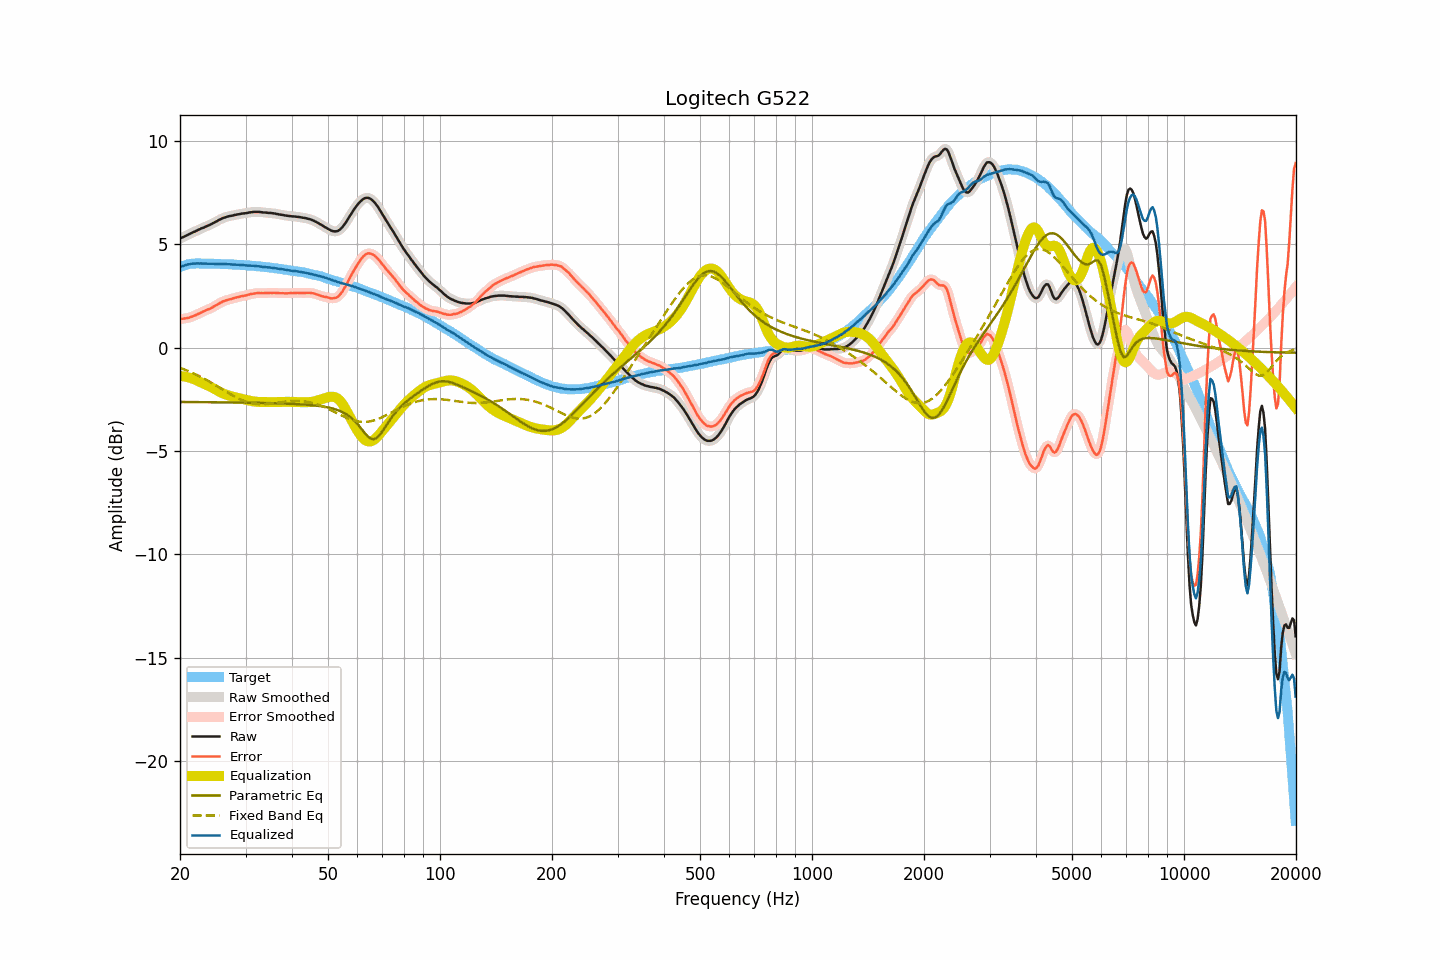

Data behind this chart, as committed beside it:
frequency, raw, smoothed, error, error_smoothed, equalization, parametric_eq, fixed_band_eq, equalized_raw, equalized_smoothed, target
20.00, 5.27, 5.27, 1.38, 1.38, -1.38, -2.63, -0.98, 3.89, 3.89, 3.89
20.20, 5.31, 5.31, 1.39, 1.39, -1.38, -2.63, -1.01, 3.93, 3.92, 3.92
20.40, 5.34, 5.34, 1.39, 1.40, -1.39, -2.63, -1.04, 3.95, 3.95, 3.95
20.61, 5.38, 5.38, 1.41, 1.41, -1.41, -2.63, -1.07, 3.97, 3.98, 3.97
20.81, 5.42, 5.42, 1.42, 1.42, -1.42, -2.63, -1.10, 4.00, 4.00, 4.00
21.02, 5.46, 5.46, 1.43, 1.43, -1.44, -2.63, -1.13, 4.02, 4.02, 4.03
21.23, 5.49, 5.49, 1.45, 1.45, -1.46, -2.64, -1.16, 4.03, 4.03, 4.04
21.44, 5.53, 5.53, 1.48, 1.48, -1.48, -2.64, -1.20, 4.05, 4.05, 4.05
21.66, 5.57, 5.57, 1.51, 1.51, -1.51, -2.64, -1.23, 4.06, 4.05, 4.06
21.87, 5.60, 5.60, 1.54, 1.54, -1.54, -2.64, -1.27, 4.06, 4.06, 4.06
22.09, 5.64, 5.64, 1.57, 1.58, -1.58, -2.64, -1.31, 4.06, 4.06, 4.07
22.31, 5.68, 5.68, 1.62, 1.61, -1.61, -2.64, -1.34, 4.07, 4.06, 4.07
22.54, 5.71, 5.71, 1.65, 1.65, -1.65, -2.64, -1.38, 4.06, 4.07, 4.06
22.76, 5.75, 5.75, 1.69, 1.69, -1.68, -2.64, -1.42, 4.07, 4.06, 4.06
22.99, 5.78, 5.78, 1.73, 1.72, -1.72, -2.64, -1.46, 4.06, 4.06, 4.05
23.22, 5.81, 5.81, 1.76, 1.76, -1.76, -2.64, -1.50, 4.05, 4.06, 4.05
23.45, 5.85, 5.85, 1.80, 1.80, -1.79, -2.64, -1.55, 4.06, 4.05, 4.05
23.69, 5.88, 5.88, 1.83, 1.83, -1.83, -2.64, -1.59, 4.05, 4.05, 4.05
23.92, 5.91, 5.91, 1.86, 1.86, -1.86, -2.64, -1.63, 4.05, 4.05, 4.05
24.16, 5.95, 5.95, 1.89, 1.89, -1.90, -2.64, -1.68, 4.05, 4.05, 4.06
24.40, 5.99, 5.99, 1.93, 1.93, -1.94, -2.65, -1.72, 4.05, 4.05, 4.06
24.65, 6.03, 6.03, 1.98, 1.98, -1.98, -2.65, -1.77, 4.05, 4.05, 4.05
24.89, 6.07, 6.07, 2.02, 2.02, -2.03, -2.65, -1.82, 4.05, 4.05, 4.05
25.14, 6.11, 6.11, 2.07, 2.07, -2.07, -2.65, -1.86, 4.04, 4.05, 4.05
25.39, 6.16, 6.16, 2.12, 2.11, -2.11, -2.65, -1.91, 4.05, 4.04, 4.04
25.65, 6.20, 6.20, 2.16, 2.16, -2.15, -2.65, -1.96, 4.05, 4.04, 4.04
25.91, 6.23, 6.23, 2.20, 2.20, -2.19, -2.65, -2.01, 4.04, 4.04, 4.03
26.16, 6.27, 6.27, 2.24, 2.23, -2.23, -2.65, -2.05, 4.04, 4.04, 4.03
26.43, 6.29, 6.29, 2.26, 2.26, -2.26, -2.65, -2.10, 4.03, 4.03, 4.03
26.69, 6.32, 6.32, 2.29, 2.29, -2.29, -2.65, -2.15, 4.03, 4.03, 4.03
26.96, 6.34, 6.34, 2.31, 2.31, -2.31, -2.65, -2.20, 4.03, 4.03, 4.03
27.23, 6.36, 6.36, 2.33, 2.33, -2.34, -2.66, -2.24, 4.02, 4.02, 4.03
27.50, 6.37, 6.37, 2.34, 2.35, -2.36, -2.66, -2.29, 4.01, 4.02, 4.03
27.77, 6.39, 6.39, 2.38, 2.37, -2.38, -2.66, -2.33, 4.01, 4.01, 4.01
28.05, 6.41, 6.41, 2.40, 2.40, -2.40, -2.66, -2.37, 4.01, 4.01, 4.01
28.33, 6.42, 6.42, 2.42, 2.42, -2.42, -2.66, -2.41, 4.00, 4.01, 4.00
28.62, 6.44, 6.44, 2.44, 2.44, -2.44, -2.66, -2.45, 4.00, 4.00, 4.00
28.90, 6.45, 6.45, 2.45, 2.46, -2.45, -2.66, -2.49, 4.00, 4.00, 4.00
29.19, 6.47, 6.47, 2.48, 2.48, -2.47, -2.66, -2.53, 4.00, 3.99, 3.99
29.48, 6.48, 6.48, 2.49, 2.49, -2.49, -2.66, -2.56, 3.99, 3.99, 3.99
29.78, 6.49, 6.49, 2.51, 2.51, -2.51, -2.67, -2.59, 3.98, 3.98, 3.98
30.08, 6.50, 6.50, 2.52, 2.52, -2.53, -2.67, -2.62, 3.97, 3.97, 3.98
30.38, 6.51, 6.51, 2.54, 2.54, -2.55, -2.67, -2.64, 3.96, 3.97, 3.97
30.68, 6.53, 6.53, 2.56, 2.56, -2.56, -2.67, -2.67, 3.97, 3.96, 3.97
30.99, 6.54, 6.54, 2.59, 2.58, -2.58, -2.67, -2.69, 3.96, 3.96, 3.95
31.30, 6.55, 6.55, 2.60, 2.60, -2.60, -2.67, -2.70, 3.95, 3.96, 3.95
31.61, 6.56, 6.56, 2.61, 2.61, -2.61, -2.67, -2.72, 3.95, 3.95, 3.95
31.93, 6.56, 6.56, 2.62, 2.62, -2.62, -2.67, -2.73, 3.94, 3.94, 3.94
32.24, 6.56, 6.56, 2.63, 2.63, -2.63, -2.68, -2.74, 3.93, 3.94, 3.93
32.57, 6.56, 6.56, 2.64, 2.64, -2.63, -2.68, -2.74, 3.93, 3.93, 3.92
32.89, 6.55, 6.55, 2.63, 2.63, -2.63, -2.68, -2.74, 3.92, 3.92, 3.92
33.22, 6.54, 6.54, 2.63, 2.63, -2.63, -2.68, -2.74, 3.91, 3.91, 3.91
33.55, 6.53, 6.53, 2.63, 2.63, -2.64, -2.68, -2.74, 3.89, 3.90, 3.90
33.89, 6.53, 6.53, 2.64, 2.63, -2.64, -2.68, -2.74, 3.89, 3.89, 3.89
34.23, 6.52, 6.52, 2.63, 2.63, -2.64, -2.69, -2.73, 3.88, 3.88, 3.89
34.57, 6.51, 6.51, 2.63, 2.64, -2.64, -2.69, -2.73, 3.87, 3.88, 3.88
34.92, 6.51, 6.51, 2.65, 2.64, -2.64, -2.69, -2.72, 3.87, 3.87, 3.86
35.27, 6.50, 6.50, 2.64, 2.65, -2.64, -2.69, -2.71, 3.86, 3.86, 3.86
35.62, 6.49, 6.49, 2.64, 2.64, -2.64, -2.69, -2.70, 3.85, 3.85, 3.85
35.97, 6.48, 6.48, 2.65, 2.64, -2.64, -2.70, -2.69, 3.84, 3.84, 3.83
... 635 more rows
